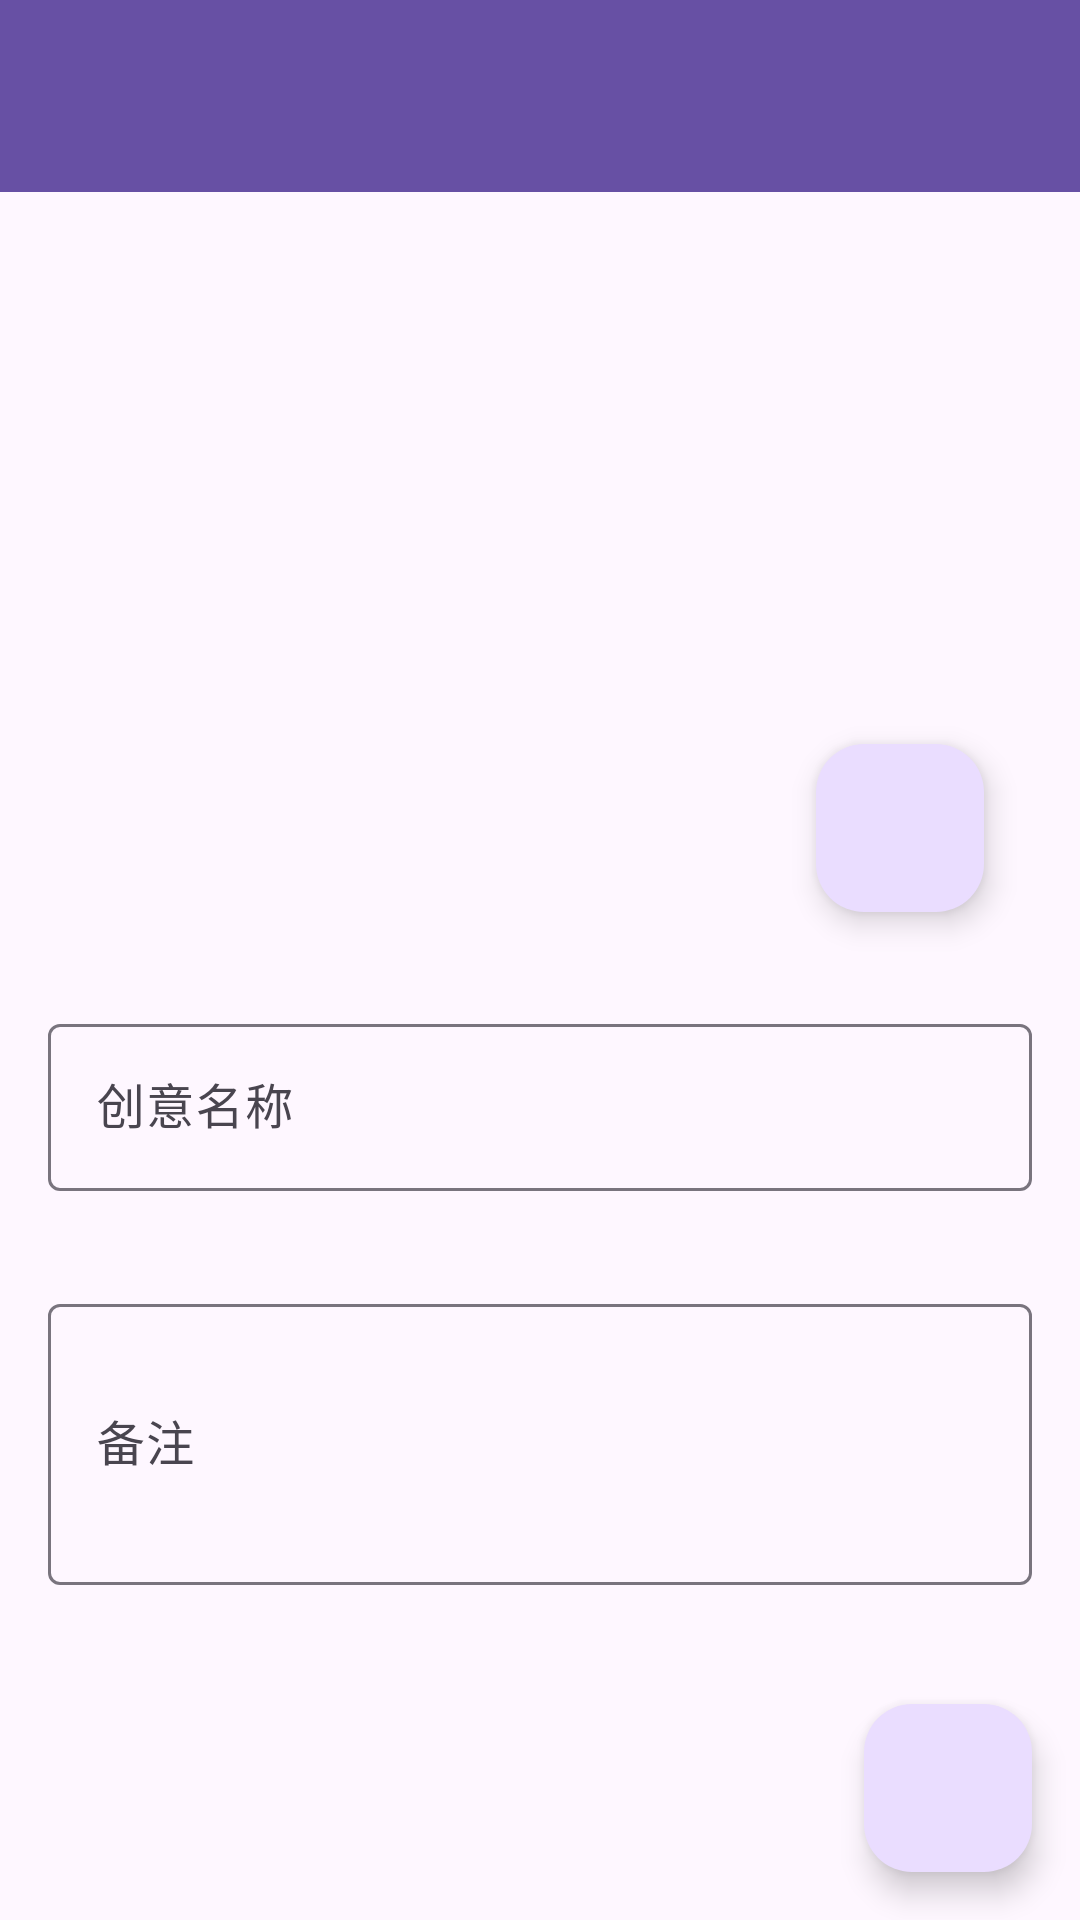

Android layout source for this screen:
<!-- AndroidManifest.xml: application theme Theme.3dshop -->
<!-- res/layout/fragment_idea_detail.xml -->
<?xml version="1.0" encoding="utf-8"?>
<androidx.coordinatorlayout.widget.CoordinatorLayout xmlns:android="http://schemas.android.com/apk/res/android"
    xmlns:app="http://schemas.android.com/apk/res-auto"
    android:layout_width="match_parent"
    android:layout_height="match_parent">

    <com.google.android.material.appbar.AppBarLayout
        android:layout_width="match_parent"
        android:layout_height="wrap_content">

        <androidx.appcompat.widget.Toolbar
            android:id="@+id/toolbar"
            android:layout_width="match_parent"
            android:layout_height="?attr/actionBarSize"
            android:background="?attr/colorPrimary"
            android:theme="@style/ThemeOverlay.AppCompat.Dark.ActionBar"
            app:popupTheme="@style/ThemeOverlay.AppCompat.Light" />

    </com.google.android.material.appbar.AppBarLayout>

    <androidx.core.widget.NestedScrollView
        android:layout_width="match_parent"
        android:layout_height="match_parent"
        app:layout_behavior="@string/appbar_scrolling_view_behavior">

        <LinearLayout
            android:layout_width="match_parent"
            android:layout_height="wrap_content"
            android:orientation="vertical"
            android:padding="16dp">

            <FrameLayout
                android:layout_width="match_parent"
                android:layout_height="wrap_content">

                <ImageView
                    android:id="@+id/ivPhoto"
                    android:layout_width="match_parent"
                    android:layout_height="240dp"
                    android:scaleType="centerCrop"
                    android:contentDescription="创意图片" />

                <com.google.android.material.floatingactionbutton.FloatingActionButton
                    android:id="@+id/fabChangeImage"
                    android:layout_width="wrap_content"
                    android:layout_height="wrap_content"
                    android:layout_gravity="end|bottom"
                    android:layout_margin="16dp"
                    android:src="@drawable/ic_camera"
                    app:fabSize="mini" />

            </FrameLayout>

            <com.google.android.material.textfield.TextInputLayout
                android:id="@+id/tilName"
                android:layout_width="match_parent"
                android:layout_height="wrap_content"
                android:layout_marginTop="16dp"
                android:hint="创意名称">

                <com.google.android.material.textfield.TextInputEditText
                    android:id="@+id/etName"
                    android:layout_width="match_parent"
                    android:layout_height="wrap_content"
                    android:inputType="text" />

            </com.google.android.material.textfield.TextInputLayout>

            <TextView
                android:id="@+id/tvTime"
                android:layout_width="wrap_content"
                android:layout_height="wrap_content"
                android:layout_marginTop="8dp"
                android:textColor="@android:color/darker_gray"
                android:textSize="12sp" />

            <com.google.android.material.textfield.TextInputLayout
                android:id="@+id/tilNote"
                android:layout_width="match_parent"
                android:layout_height="wrap_content"
                android:layout_marginTop="8dp"
                android:hint="备注">

                <com.google.android.material.textfield.TextInputEditText
                    android:id="@+id/etNote"
                    android:layout_width="match_parent"
                    android:layout_height="wrap_content"
                    android:inputType="textMultiLine"
                    android:minLines="3" />

            </com.google.android.material.textfield.TextInputLayout>

        </LinearLayout>

    </androidx.core.widget.NestedScrollView>

    <com.google.android.material.floatingactionbutton.FloatingActionButton
        android:id="@+id/fabSave"
        android:layout_width="wrap_content"
        android:layout_height="wrap_content"
        android:layout_gravity="bottom|end"
        android:layout_margin="16dp"
        android:src="@drawable/ic_save" />

</androidx.coordinatorlayout.widget.CoordinatorLayout>
<!-- resources referenced by this layout -->
<resources>
  <style name="Theme.3dshop" parent="Base.Theme.3dshop" />
  <style name="Base.Theme.3dshop" parent="Theme.Material3.DayNight.NoActionBar">
          
          
      </style>
</resources>
